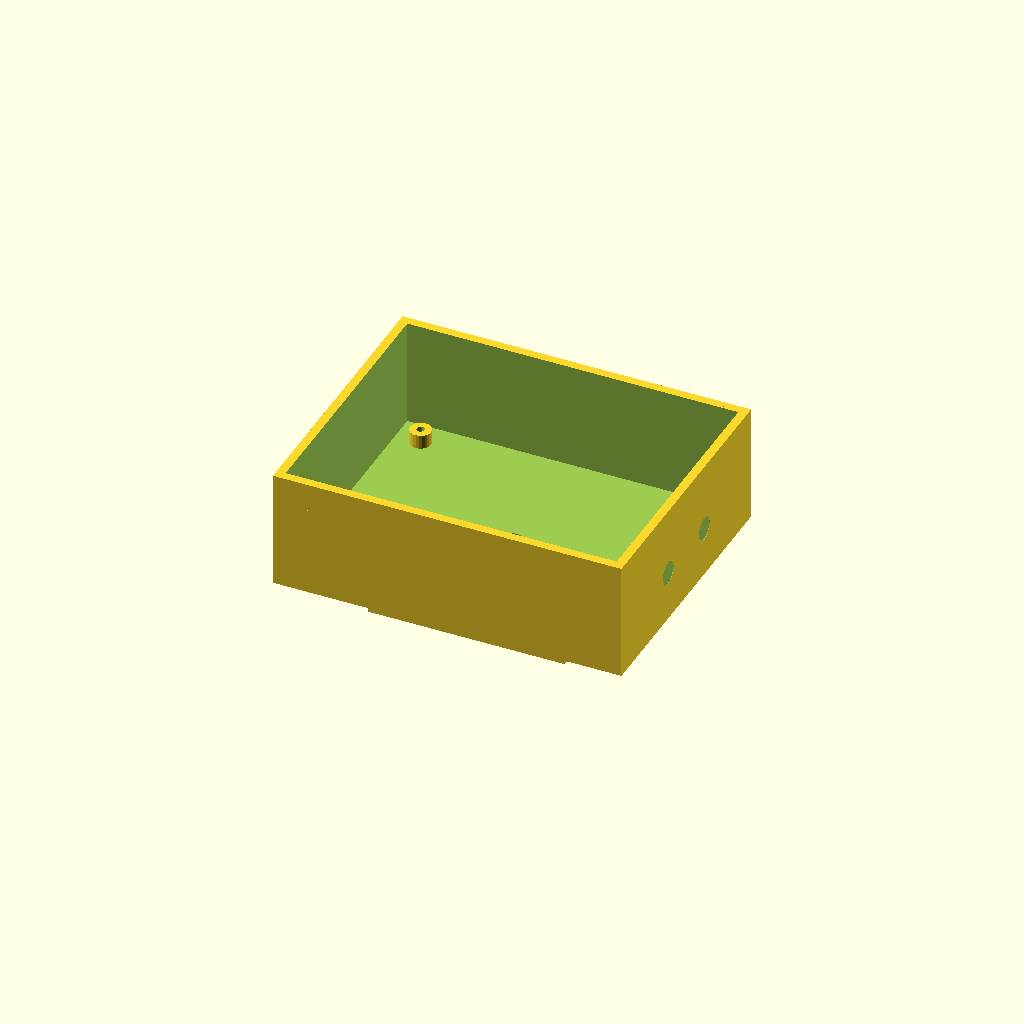
Cell 1: the model at its default parameters.
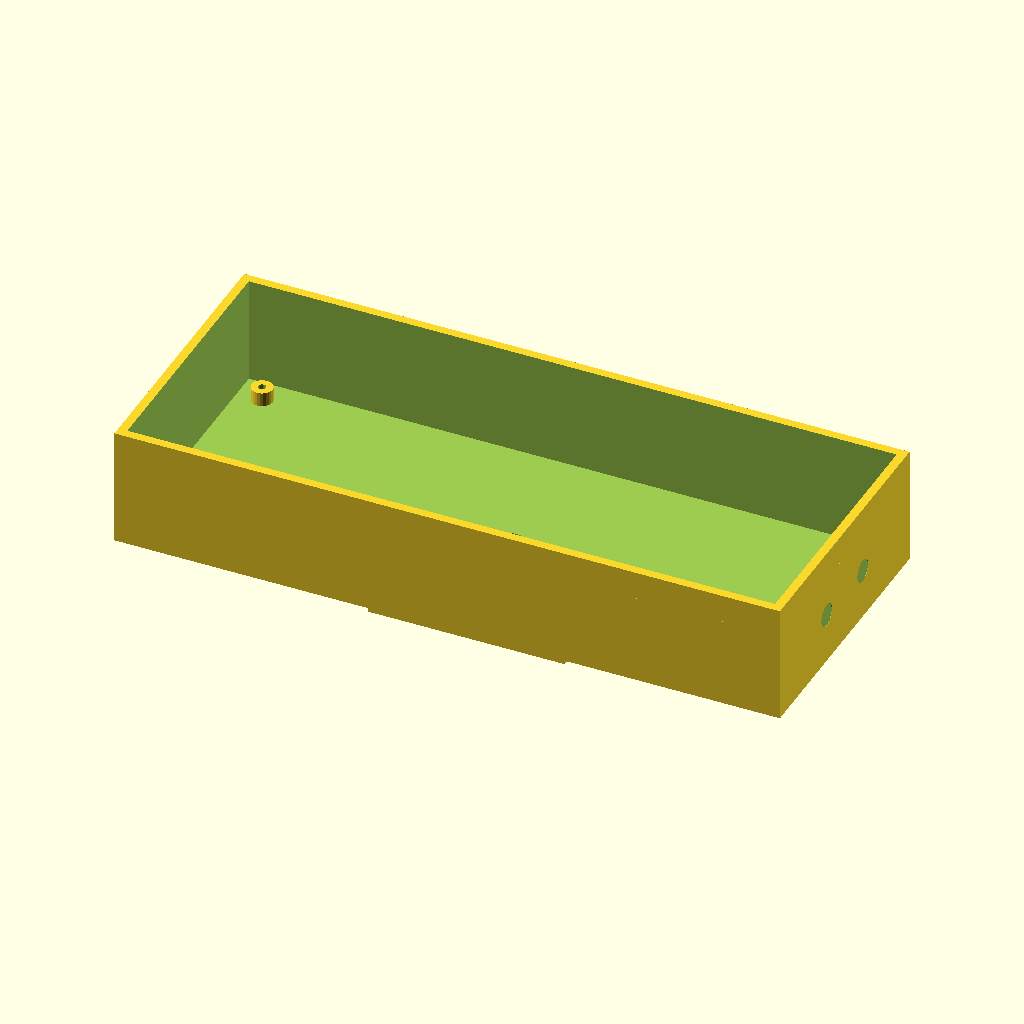
Cell 2 — pcb_x set to 180, the other parameters unchanged.
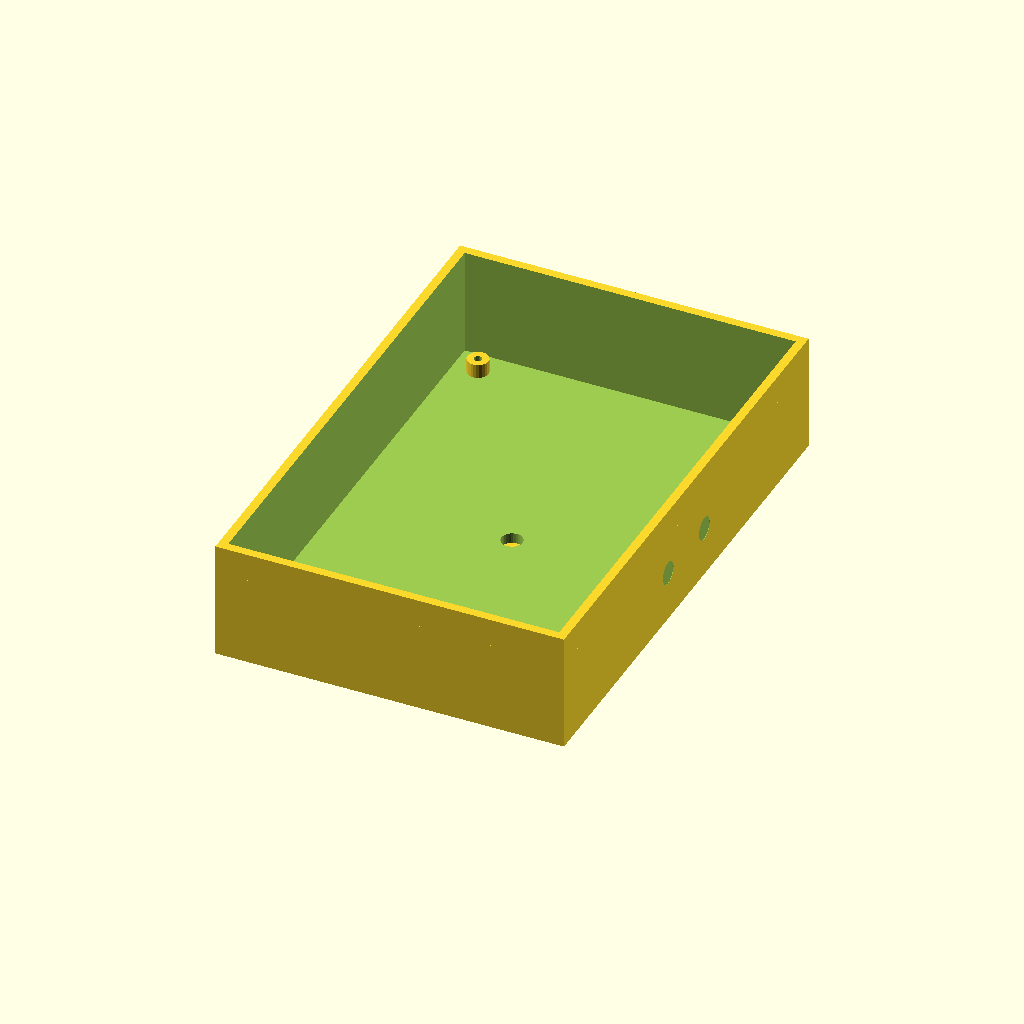
Cell 3: the same model with pcb_y = 140.
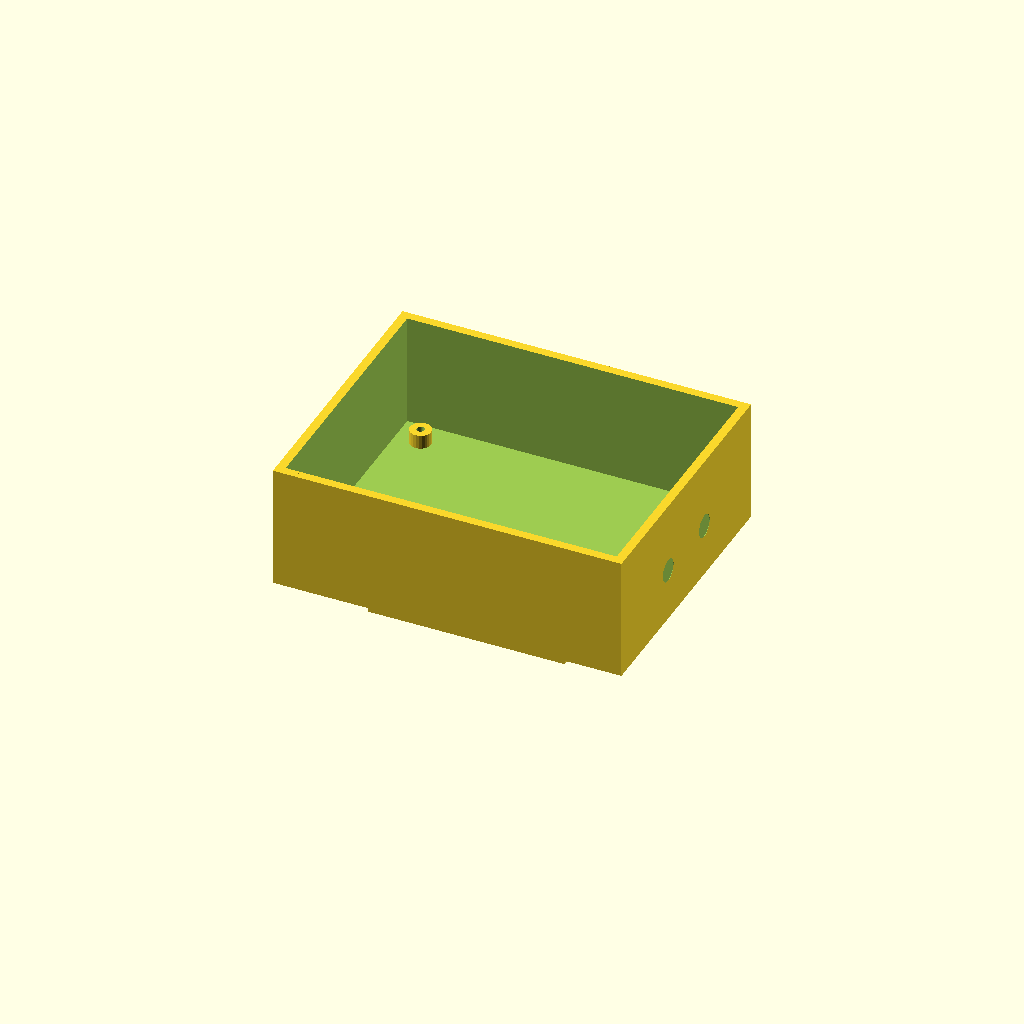
Cell 4: pcb_h = 3.2 (everything else at default).
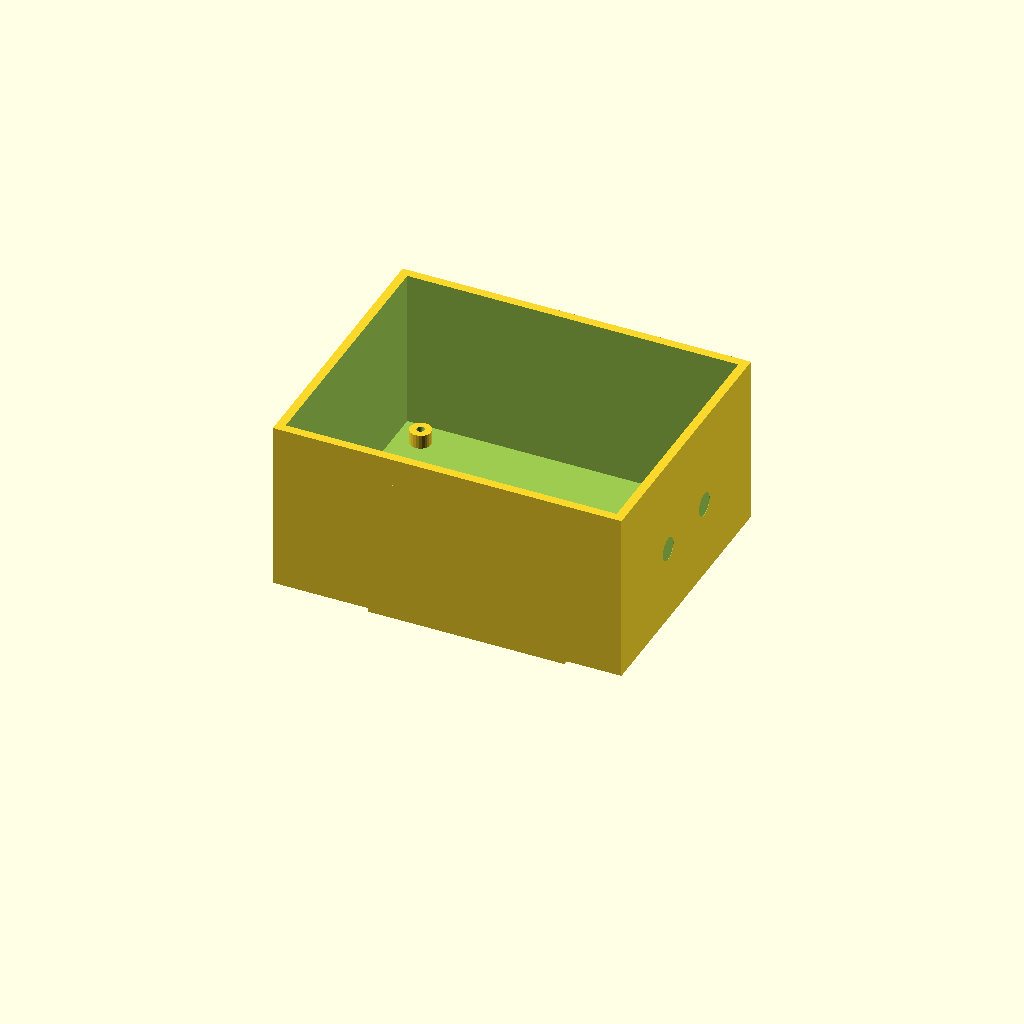
Cell 5 — pcb_comp_h set to 30, the other parameters unchanged.
One fixed orthographic camera (rotation 55°, 0°, 25°; colour scheme Cornfield) for every cell.
The OpenSCAD source (hardware/station_electronics_compartment.scad):
// ============================================================
// АКУСТИЧНА СТАНЦІЯ — Електронний відсік
// ------------------------------------------------------------
// Вміст: ESP32-S3 + макетна плата 70×90мм
//         nRF24L01 PA+LNA + DS3231 + Mini360 + 2S BMS
// З'єднання з акумуляторним відсіком: 4× гвинт М3
// З'єднання з мікрофонною кришкою: 4× гвинт М3
// Матеріал: PETG або ASA
// ============================================================

// --- ПАРАМЕТРИ КОМПОНЕНТІВ ----------------------------------

// Макетна плата 7×9см (основа монтажу)
pcb_x        = 90.0;
pcb_y        = 70.0;
pcb_h        = 1.6;
pcb_comp_h   = 15.0;  // висота компонентів над платою

// ESP32-S3-DevKitC-1
esp_x        = 57.15;
esp_y        = 27.94;
esp_h        = 10.0;
esp_usb_w    = 9.0;   // ширина USB-C роз'єму
esp_usb_h    = 4.0;   // висота USB-C роз'єму

// nRF24L01 PA+LNA
nrf_x        = 40.8;
nrf_y        = 15.3;
nrf_h        = 10.0;
nrf_sma_d    = 9.0;   // діаметр SMA роз'єму

// DS3231 RTC
rtc_x        = 45.0;
rtc_y        = 23.0;
rtc_h        = 14.0;

// Mini360 DC-DC
mini_x       = 18.0;
mini_y       = 12.0;
mini_h       = 8.0;   // з підстроювальним резистором

// 2S BMS
bms_x        = 47.4;
bms_y        = 23.6;
bms_h        = 4.0;

// --- ПАРАМЕТРИ КОРПУСУ --------------------------------------

wall         = 2.5;
floor_h      = 3.0;
top_flange   = 8.0;   // фланець для кріплення мікрофонної кришки

// Внутрішній розмір — під макетну плату + зазор
inner_x      = pcb_x + 4.0;
inner_y      = pcb_y + 4.0;
inner_z      = pcb_h + pcb_comp_h + 6.0;  // плата + компоненти + запас

// Зовнішній розмір
outer_x      = inner_x + wall * 2;
outer_y      = inner_y + wall * 2;
outer_z      = inner_z + floor_h;

// Гвинти М3
screw_d      = 3.2;
screw_head_d = 6.0;
screw_head_h = 3.0;
boss_d       = 8.0;
boss_h       = floor_h + 3.0;

// Отвір для дротів з акумуляторного відсіку
wire_hole_d  = 6.0;

// Панельні SMA роз'єми (подовжувач SMA-SMA всередині корпусу → герметичність)
sma_panel_d  = 6.5;    // отвір під панельний SMA роз'єм (різьба M6.35)
sma_spacing  = 22.0;   // відстань між центрами двох роз'ємів по осі Y


// Гніздо під батарейний відсік (виступає вниз від дна)
bat_outer       = 51.5;              // outer_x/outer_y акумуляторного відсіку
socket_gap      = 0.4;               // зазор посадки
socket_inner    = bat_outer + socket_gap;
socket_wall_t   = 2.0;              // товщина стінки гнізда
socket_depth    = 10.0;             // глибина гнізда (вниз)
socket_outer    = socket_inner + socket_wall_t * 2;
socket_boss_d   = 8.0;              // діаметр бонки
socket_boss_ext = 6.0;              // виступ бонки від зовнішньої стінки
nut_af          = 5.5;              // М3 гайка: розмір під ключ
nut_h           = 2.4;              // висота М3 гайки

echo("=== РОЗМІРИ ЕЛЕКТРОННОГО ВІДСІКУ ===");
echo("Зовнішній X:", outer_x, "мм");
echo("Зовнішній Y:", outer_y, "мм");
echo("Зовнішній Z:", outer_z, "мм");
echo("Внутрішній X:", inner_x, "мм");
echo("Внутрішній Y:", inner_y, "мм");
echo("=====================================");

// --- МОДУЛІ -------------------------------------------------

// Бобишка під гвинт М3
module screw_boss(h = boss_h, with_countersink = false) {
    difference() {
        cylinder(d = boss_d, h = h, $fn = 32);
        translate([0, 0, -0.1])
            cylinder(d = screw_d, h = h + 0.2, $fn = 20);
        if (with_countersink)
            translate([0, 0, h - screw_head_h])
            cylinder(d = screw_head_d, h = screw_head_h + 0.1, $fn = 24);
    }
}

// 4 бобишки по кутах — нижні (з'єднання з акумулятором)
module bottom_bosses() {
    margin = boss_d / 2 + 1.5;
    positions = [
        [ outer_x/2 - margin,  outer_y/2 - margin],
        [-outer_x/2 + margin,  outer_y/2 - margin],
        [ outer_x/2 - margin, -outer_y/2 + margin],
        [-outer_x/2 + margin, -outer_y/2 + margin]
    ];
    for (p = positions)
        translate([p[0], p[1], 0])
        screw_boss(h = boss_h, with_countersink = false);
}

// 4 бобишки по кутах — верхні (з'єднання з мікрофонною кришкою)
module top_bosses() {
    margin = boss_d / 2 + 1.5;
    positions = [
        [ outer_x/2 - margin,  outer_y/2 - margin],
        [-outer_x/2 + margin,  outer_y/2 - margin],
        [ outer_x/2 - margin, -outer_y/2 + margin],
        [-outer_x/2 + margin, -outer_y/2 + margin]
    ];
    for (p = positions)
        translate([p[0], p[1], outer_z - 2])
        cylinder(d = boss_d, h = top_flange + 2, $fn = 32);
}

// Стійки під макетну плату (4 кути)
// Додаються ПІСЛЯ різниці (Pattern B), щоб порожнина їх не зрізала
module pcb_standoffs() {
    h     = 7.0;   // від дна корпусу → 4мм виступають над підлогою
    d_out = 6.0;   // діаметр бобишки
    d_in  = 2.2;   // отвір під саморіз PT2.5 в PETG/ASA
    // Монтажні отвори плати: 2 × 2.54 мм = 5.08 мм від краю → крок 79.84 × 59.84 мм
    pcb_hole = 2 * 2.54;
    positions = [
        [ pcb_x/2 - pcb_hole,  pcb_y/2 - pcb_hole],
        [-pcb_x/2 + pcb_hole,  pcb_y/2 - pcb_hole],
        [ pcb_x/2 - pcb_hole, -pcb_y/2 + pcb_hole],
        [-pcb_x/2 + pcb_hole, -pcb_y/2 + pcb_hole],
    ];
    for (p = positions)
        translate([p[0], p[1], 0])
        difference() {
            cylinder(d = d_out, h = h, $fn = 24);
            // Сліпий отвір: починається від рівня підлоги, не виходить з дна
            translate([0, 0, floor_h - 0.1])
            cylinder(d = d_in, h = h - floor_h + 0.2, $fn = 20);
        }
}

// Напрямні ребра для фіксації макетної плати
module pcb_guides() {
    rib_h = floor_h + pcb_h + 1.0;
    rib_w = 2.0;
    // По довжині X
    for (sy = [-1, 1])
        translate([-pcb_x/2, sy * (pcb_y/2 - rib_w/2) - rib_w/2, 0])
        cube([pcb_x, rib_w, rib_h]);
}

// --- ОСНОВНА ДЕТАЛЬ -----------------------------------------

// Квадратне гніздо під батарейний відсік (нижче дна корпусу)
// Всі 4 стінки: 2мм. Бонка на Y+ стінці — доступна ззовні (стін корпусу тут немає)
module battery_socket() {
    difference() {
        union() {
            // Чотири стінки гнізда (рівномірні 2мм)
            translate([-socket_outer/2, -socket_outer/2, -socket_depth])
            cube([socket_outer, socket_outer, socket_depth]);

            // Бонка на Y+ стінці
            translate([0, socket_outer/2, -socket_depth/2])
            rotate([-90, 0, 0])
            cylinder(d = socket_boss_d, h = socket_boss_ext, $fn = 32);
        }

        // Внутрішня порожнина гнізда (відкрита зверху)
        translate([-socket_inner/2, -socket_inner/2, -socket_depth - 0.1])
        cube([socket_inner, socket_inner, socket_depth + 0.1]);

        // Наскрізний отвір М3: від кінця бонки крізь стінку до порожнини
        translate([0, socket_outer/2 + socket_boss_ext + 0.1, -socket_depth/2])
        rotate([90, 0, 0])
        cylinder(d = screw_d,
                 h = socket_boss_ext + socket_wall_t + nut_h + 1.0,
                 $fn = 20);

        // Шестигранне гніздо під гайку М3 (відкрите в бік порожнини — вставляти знизу)
        translate([0, socket_inner/2, -socket_depth/2])
        rotate([-90, 0, 0])
        cylinder(d = nut_af / cos(30), h = nut_h + 0.1, $fn = 6);
    }
}

module electronics_compartment() {
    union() {
    // Гніздо під батарейний відсік — виступає вниз від дна
    battery_socket();

    // Стійки під PCB — поза difference(), щоб порожнина їх не зрізала
    pcb_standoffs();

    difference() {
        union() {
            // Основний корпус
            translate([-outer_x/2, -outer_y/2, 0])
            cube([outer_x, outer_y, outer_z]);

            // Фланець зверху під мікрофонну кришку
            translate([-outer_x/2, -outer_y/2, outer_z])
            cube([outer_x, outer_y, top_flange]);

            // Бобишки нижні (до акумулятора)
            bottom_bosses();

            // Бобишки верхні (до мікрофонної кришки)
            top_bosses();
        }

        // Внутрішня порожнина
        translate([-inner_x/2, -inner_y/2, floor_h])
        cube([inner_x, inner_y, inner_z + top_flange + 0.1]);

        // Отвір для дротів знизу (з акумулятора)
        translate([0, 0, -0.1])
        cylinder(d = wire_hole_d, h = floor_h + 0.2, $fn = 30);


        // Отвір SMA #1 — nRF24L01 2.4 ГГц (піgtail SMA-SMA всередині)
        // (на правій стінці, X+, Y-)
        translate([outer_x/2 - 0.1,
                   -sma_spacing/2,
                   floor_h + inner_z/2])
        rotate([0, 90, 0])
        cylinder(d = sma_panel_d, h = wall + 0.2, $fn = 30);

        // Отвір SMA #2 — LoRa Ra-02 433 МГц (піgtail SMA-SMA всередині)
        // (на правій стінці, X+, Y+)
        translate([outer_x/2 - 0.1,
                   +sma_spacing/2,
                   floor_h + inner_z/2])
        rotate([0, 90, 0])
        cylinder(d = sma_panel_d, h = wall + 0.2, $fn = 30);

        // Гвинти М3 верхнього фланця (наскрізні)
        top_screw_holes();

        // Зрізати напрямні ребра з внутрішньої порожнини
        translate([-inner_x/2, -inner_y/2, floor_h])
        cube([inner_x, inner_y, inner_z]);
    }

    // Напрямні ребра (додаємо після різниці)
    // pcb_guides();  // розкоментуй якщо потрібні
    } // end union()
}

// Наскрізні отвори для верхніх гвинтів
module top_screw_holes() {
    margin = boss_d / 2 + 1.5;
    positions = [
        [ outer_x/2 - margin,  outer_y/2 - margin],
        [-outer_x/2 + margin,  outer_y/2 - margin],
        [ outer_x/2 - margin, -outer_y/2 + margin],
        [-outer_x/2 + margin, -outer_y/2 + margin]
    ];
    for (p = positions)
        translate([p[0], p[1], outer_z - 0.1])
        cylinder(d = screw_d, h = top_flange + 0.2, $fn = 20);
}

// Наскрізні отвори для нижніх гвинтів
module bottom_screw_holes() {
    margin = boss_d / 2 + 1.5;
    positions = [
        [ outer_x/2 - margin,  outer_y/2 - margin],
        [-outer_x/2 + margin,  outer_y/2 - margin],
        [ outer_x/2 - margin, -outer_y/2 + margin],
        [-outer_x/2 + margin, -outer_y/2 + margin]
    ];
    for (p = positions)
        translate([p[0], p[1], -0.1])
        cylinder(d = screw_d, h = boss_h + 0.2, $fn = 20);
}

// --- РЕНДЕР -------------------------------------------------

electronics_compartment();

// Для перевірки розміщення компонентів —
// розкоментуй блок нижче:

/*
color("green", 0.3)
translate([-pcb_x/2, -pcb_y/2, floor_h + 4])
cube([pcb_x, pcb_y, pcb_h]);  // макетна плата

color("red", 0.5)
translate([-esp_x/2, -esp_y/2, floor_h + 4 + pcb_h])
cube([esp_x, esp_y, esp_h]);   // ESP32-S3

color("blue", 0.5)
translate([-bms_x/2, -bms_y/2 - 20, floor_h + 4 + pcb_h])
cube([bms_x, bms_y, bms_h]);   // BMS

color("yellow", 0.5)
translate([-rtc_x/2, pcb_y/2 - rtc_y - 5, floor_h + 4 + pcb_h])
cube([rtc_x, rtc_y, rtc_h]);   // DS3231

color("orange", 0.5)
translate([pcb_x/2 - mini_x - 5, pcb_y/2 - mini_y - 5,
           floor_h + 4 + pcb_h])
cube([mini_x, mini_y, mini_h]); // Mini360
*/

// ============================================================
// ПРИМІТКИ ДЛЯ ДРУКУ:
// - Друкувати дном вниз
// - Підтримки: не потрібні
// - Заповнення: 40% gyroid
// - Периметри: 3
// - Після друку: heat inserts М3 у всі бобишки
// - Прошивка: OTA через WiFi/BT (USB-C отвір не потрібен)
// - SMA #1 (X+, Y-): підключити pigtail до nRF24L01
// - SMA #2 (X+, Y+): підключити pigtail до LoRa Ra-02
// ============================================================
Parameter table extracted from the source (name, type, default, range or options):
pcb_x: number, default 90
pcb_y: number, default 70
pcb_h: number, default 1.6
pcb_comp_h: number, default 15
esp_x: number, default 57.15
esp_y: number, default 27.94
esp_h: number, default 10
esp_usb_w: number, default 9
esp_usb_h: number, default 4
nrf_x: number, default 40.8
nrf_y: number, default 15.3
nrf_h: number, default 10
nrf_sma_d: number, default 9
rtc_x: number, default 45
rtc_y: number, default 23
rtc_h: number, default 14
mini_x: number, default 18
mini_y: number, default 12
mini_h: number, default 8
bms_x: number, default 47.4
bms_y: number, default 23.6
bms_h: number, default 4
wall: number, default 2.5
floor_h: number, default 3
top_flange: number, default 8
screw_d: number, default 3.2
screw_head_d: number, default 6
screw_head_h: number, default 3
boss_d: number, default 8
wire_hole_d: number, default 6
sma_panel_d: number, default 6.5
sma_spacing: number, default 22
bat_outer: number, default 51.5
socket_gap: number, default 0.4
socket_wall_t: number, default 2
socket_depth: number, default 10
socket_boss_d: number, default 8
socket_boss_ext: number, default 6
nut_af: number, default 5.5
nut_h: number, default 2.4
